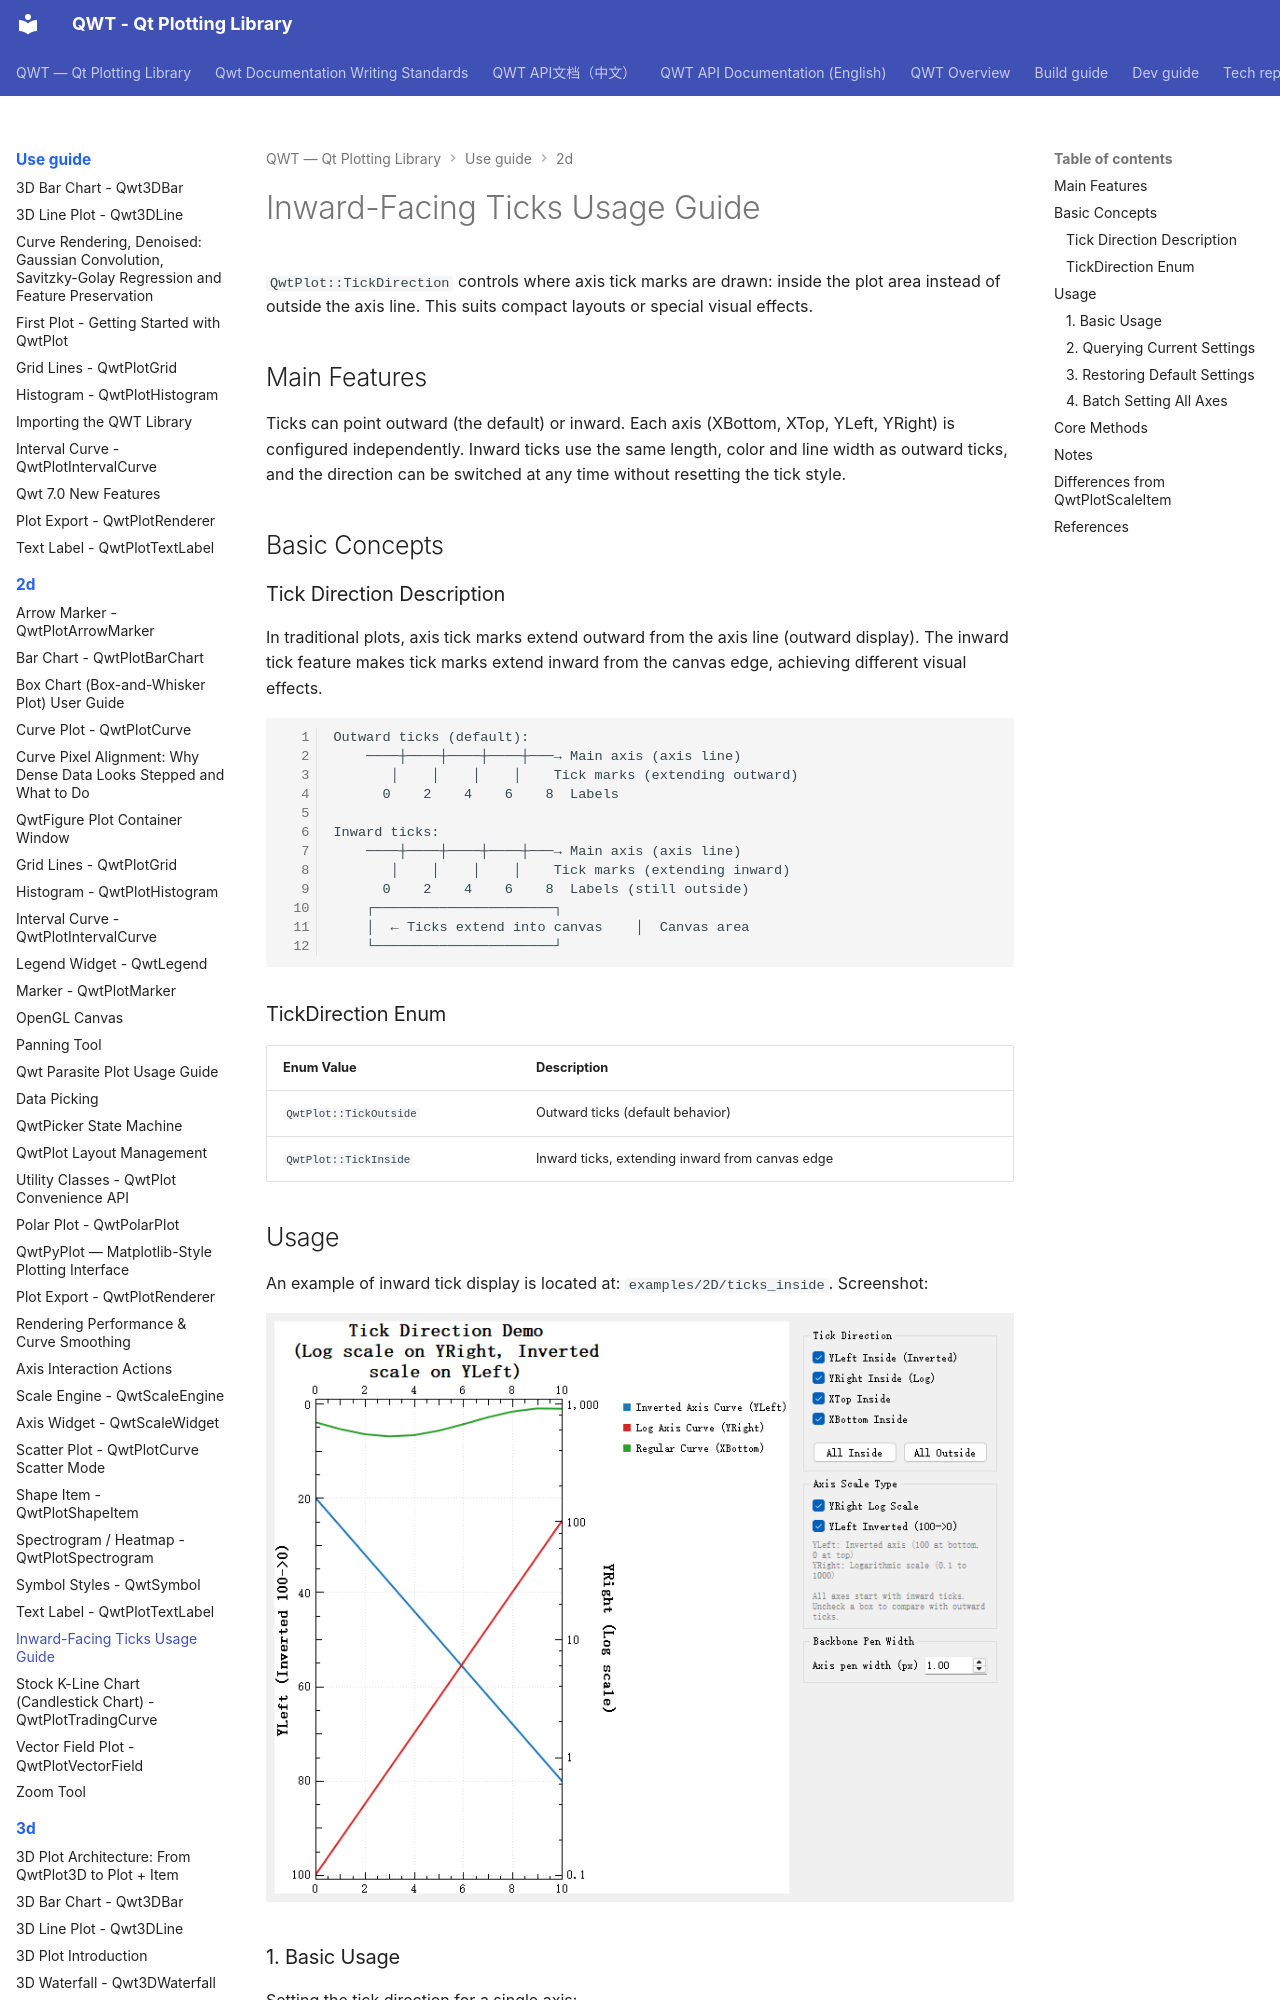

repository: czyt1988/QWT · page: use-guide/2d/ticks-inside/index.html · generator: mkdocs

# Inward-Facing Ticks Usage Guide

`QwtPlot::TickDirection` controls where axis tick marks are drawn: inside the plot area instead of outside the axis line. This suits compact layouts or special visual effects.

## Main Features

Ticks can point outward (the default) or inward. Each axis (XBottom, XTop, YLeft, YRight) is configured independently. Inward ticks use the same length, color and line width as outward ticks, and the direction can be switched at any time without resetting the tick style.

## Basic Concepts

### Tick Direction Description

In traditional plots, axis tick marks extend outward from the axis line (outward display). The inward tick feature makes tick marks extend inward from the canvas edge, achieving different visual effects.

```text
Outward ticks (default):
    ────┼────┼────┼────┼───→ Main axis (axis line)
       │    │    │    │    Tick marks (extending outward)
      0    2    4    6    8  Labels

Inward ticks:
    ────┼────┼────┼────┼───→ Main axis (axis line)
       │    │    │    │    Tick marks (extending inward)
      0    2    4    6    8  Labels (still outside)
    ┌──────────────────────┐
    │  ← Ticks extend into canvas    │  Canvas area
    └──────────────────────┘
```

### TickDirection Enum

| Enum Value | Description |
|--------|------|
| `QwtPlot::TickOutside` | Outward ticks (default behavior) |
| `QwtPlot::TickInside` | Inward ticks, extending inward from canvas edge |

## Usage

An example of inward tick display is located at: `examples/2D/ticks_inside`. Screenshot:

![ticks_inside](../../assets/screenshots/ticks_inside.png)

### 1. Basic Usage

Setting the tick direction for a single axis:

```cpp
#include <QwtPlot>

QwtPlot* plot = new QwtPlot();

// Set YLeft axis ticks to face inward
plot->setAxisTickDirection(QwtAxis::YLeft, QwtPlot::TickInside);

// Set XBottom axis ticks to face inward
plot->setAxisTickDirection(QwtAxis::XBottom, QwtPlot::TickInside);

// Refresh display
plot->replot();

// Effect: Tick marks on YLeft and XBottom axes display inward from canvas edge,
//         main axis and labels remain outside canvas, consistent with outward tick style
```
